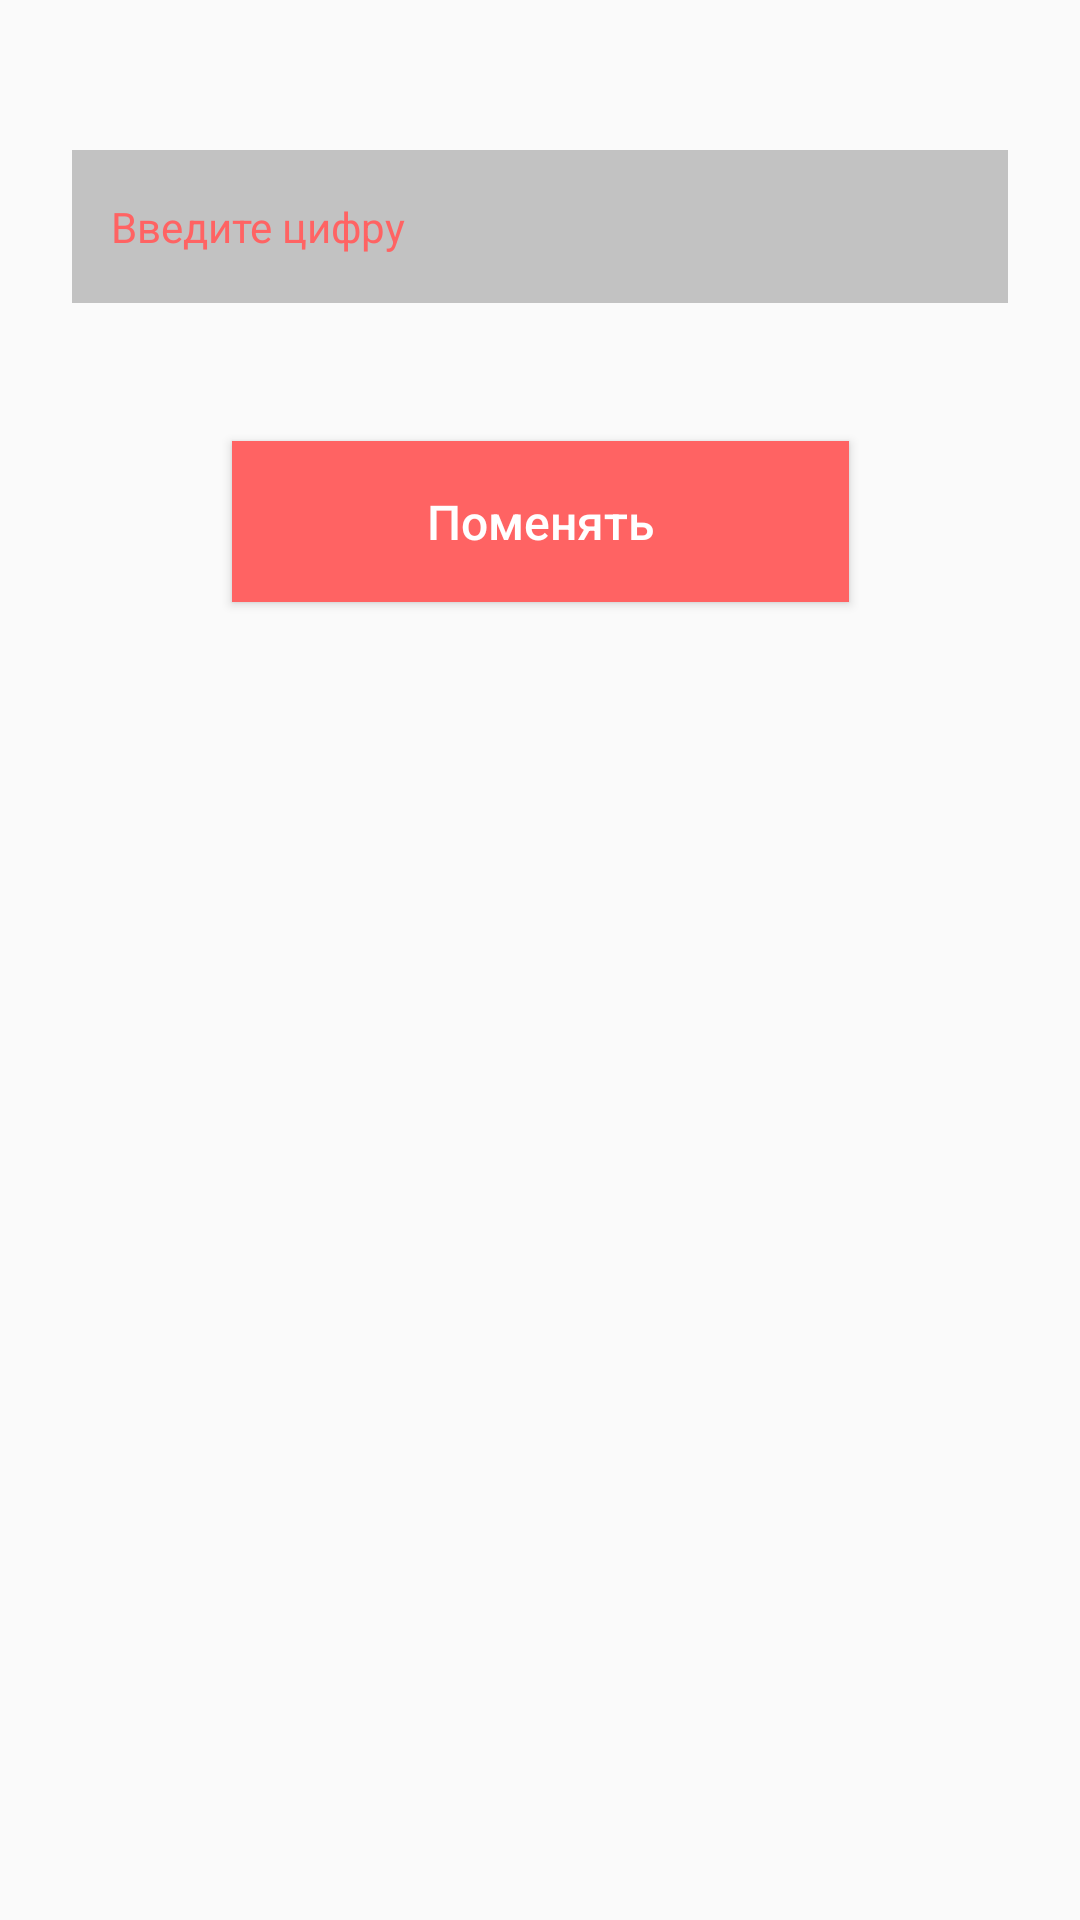

Reconstruct the res/layout file that produces this screen, plus the resources it refers to.
<!-- AndroidManifest.xml: application theme Theme.Android111 -->
<!-- res/layout/activity_page2.xml -->
<?xml version="1.0" encoding="utf-8"?>
<androidx.constraintlayout.widget.ConstraintLayout xmlns:android="http://schemas.android.com/apk/res/android"
    xmlns:app="http://schemas.android.com/apk/res-auto"
    xmlns:tools="http://schemas.android.com/tools"
    android:layout_width="match_parent"
    android:layout_height="match_parent"
    android:paddingHorizontal="24dp"
    android:paddingVertical="50dp"
    tools:context=".Page2">


    <EditText
        android:id="@+id/page2_et_task"
        android:layout_width="match_parent"
        android:layout_height="wrap_content"
        android:background="@color/value_gray"
        android:hint="@string/page2_task"
        android:paddingHorizontal="13dp"
        android:paddingVertical="16dp"
        android:textColorHint="@color/btn_enter"
        android:textSize="14sp"
        app:layout_constraintEnd_toEndOf="parent"
        app:layout_constraintStart_toStartOf="parent"
        app:layout_constraintTop_toTopOf="parent" />

    <Button
        android:id="@+id/btn_change"
        android:layout_width="wrap_content"
        android:layout_height="wrap_content"
        android:layout_marginTop="46dp"
        android:background="@color/btn_enter"
        android:paddingHorizontal="65dp"
        android:paddingVertical="16dp"
        android:textSize="16sp"
        android:text="@string/page2_btn_change"
        android:textAllCaps="false"
        android:textColor="@color/white"
        app:layout_constraintEnd_toEndOf="parent"
        app:layout_constraintStart_toStartOf="parent"
        app:layout_constraintTop_toBottomOf="@id/page2_et_task"

        />


</androidx.constraintlayout.widget.ConstraintLayout>
<!-- resources referenced by this layout -->
<resources>
  <color name="btn_enter">#FF6363</color>
  <color name="value_gray">#C2C2C2</color>
  <color name="white">#FFFFFFFF</color>
  <string name="page2_btn_change">Поменять</string>
  <string name="page2_task">Введите цифру</string>
  <style name="Theme.Android111" parent="Theme.MaterialComponents.Light.NoActionBar.Bridge">
          
          <item name="colorPrimary">@color/purple_500</item>
          <item name="colorPrimaryVariant">@color/purple_700</item>
          <item name="colorOnPrimary">@color/white</item>
          
          <item name="colorSecondary">@color/teal_200</item>
          <item name="colorSecondaryVariant">@color/teal_700</item>
          <item name="colorOnSecondary">@color/black</item>
          
          <item name="android:statusBarColor" tools:targetApi="l">?attr/colorPrimaryVariant</item>
          
      </style>
  <color name="purple_500">#FF6200EE</color>
  <color name="purple_700">#FF3700B3</color>
  <color name="teal_200">#FF03DAC5</color>
  <color name="teal_700">#FF018786</color>
  <color name="black">#FF000000</color>
</resources>
